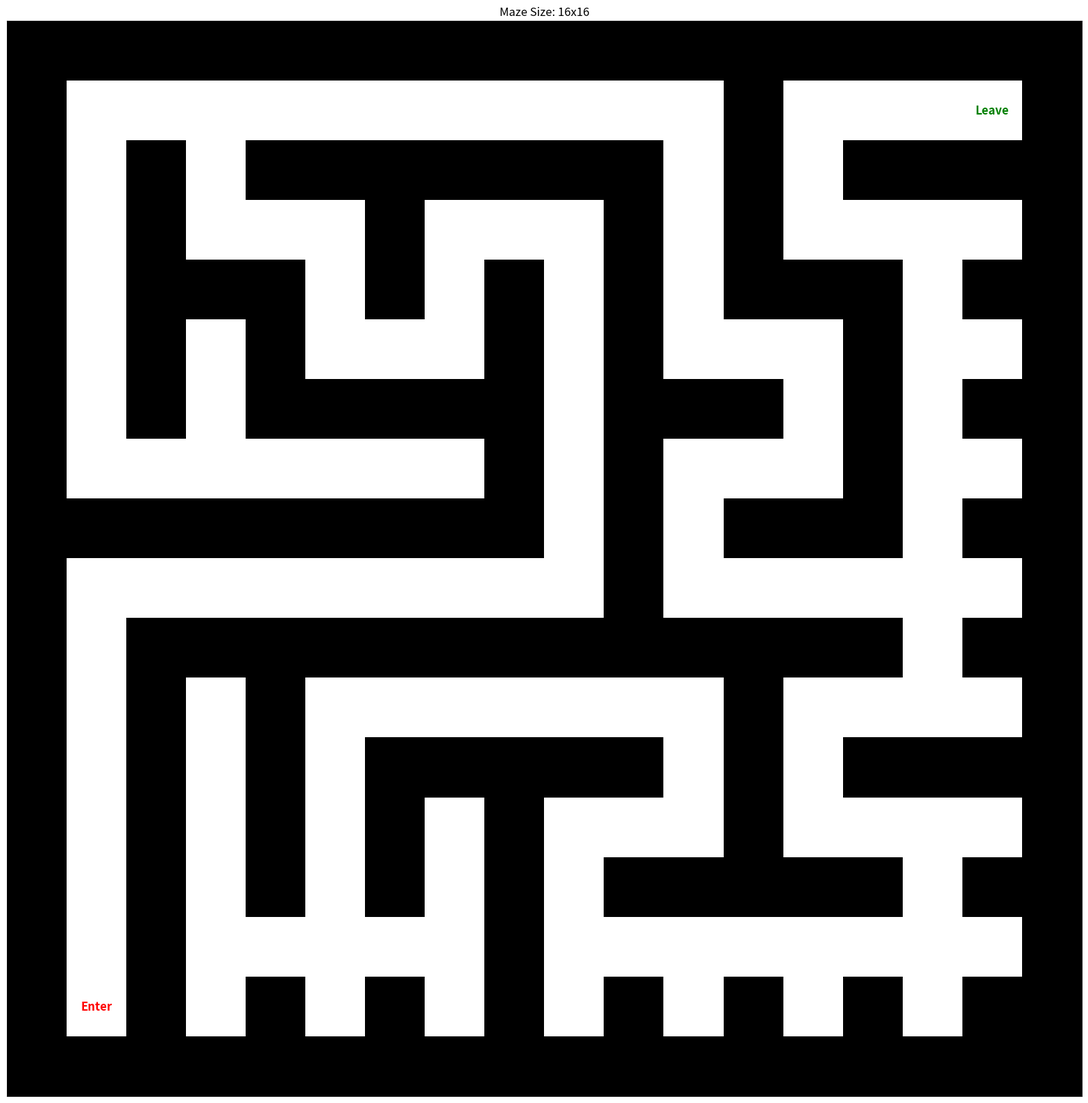

Reproduce this figure in Python.
import numpy as np
import matplotlib.pyplot as plt

def create_maze(SIZE):
    internal_rows=SIZE if SIZE%2==1 else SIZE-1
    internal_cols=SIZE if SIZE%2==1 else SIZE-1
    
    grid=np.ones((internal_rows+2, internal_cols+2))
    
    # 初始化起点
    start=(internal_rows, 1)
    grid[start]=0
    stack=[start]
    
    directions=[(-2, 0), (2, 0), (0, -2), (0, 2)]
    
    while stack:
        x, y=stack[-1]
        neighbors=[]
        for dx, dy in directions:
            nx, ny=x+dx, y+dy
            if 1<=nx<=internal_rows and 1<=ny<=internal_cols and grid[nx, ny]==1:
                neighbors.append((nx, ny))
        
        if neighbors:
            nx, ny=neighbors[np.random.randint(len(neighbors))]
            grid[nx, ny]=0
            grid[(nx+x)//2, (ny+y)//2]=0
            stack.append((nx, ny))
        else:
            stack.pop()
    
    if SIZE%2==0:
        new_grid=np.ones((SIZE+2, SIZE+2))
        new_grid[1:internal_rows+1, 1:internal_cols+1]=grid[1:internal_rows+1, 1:internal_cols+1]
        
        # 在右侧添加一列通道
        for i in range(1, SIZE+1):
            if i%2==1:
                new_grid[i, internal_cols+1]=0
                if internal_cols+1<=SIZE and new_grid[i, internal_cols]==0:
                    new_grid[i, internal_cols]=0
        
        # 在下侧添加一行通道
        for j in range(1, SIZE+1):
            if j%2==1:
                new_grid[internal_rows+1, j]=0
                if internal_rows+1<=SIZE and new_grid[internal_rows, j]==0:
                    new_grid[internal_rows, j]=0
        
        grid=new_grid
    
    return grid

SIZE=16
grid=create_maze(SIZE)

# 绘制迷宫俯视图
plt.figure(figsize=(SIZE, SIZE))
plt.imshow(grid, cmap='binary', interpolation='nearest')
plt.xticks([])
plt.yticks([])
plt.grid(True)

# 标记入口和出口
plt.text(1, SIZE, 'Enter', ha='center', va='center', color='r', fontsize=12, fontweight='bold')
plt.text(SIZE, 1, 'Leave', ha='center', va='center', color='g', fontsize=12, fontweight='bold')
plt.title(f'Maze Size: {SIZE}x{SIZE}')
    
plt.tight_layout()
plt.savefig(f'Maze{SIZE}x{SIZE}.png', dpi=300, bbox_inches='tight')
plt.close()
